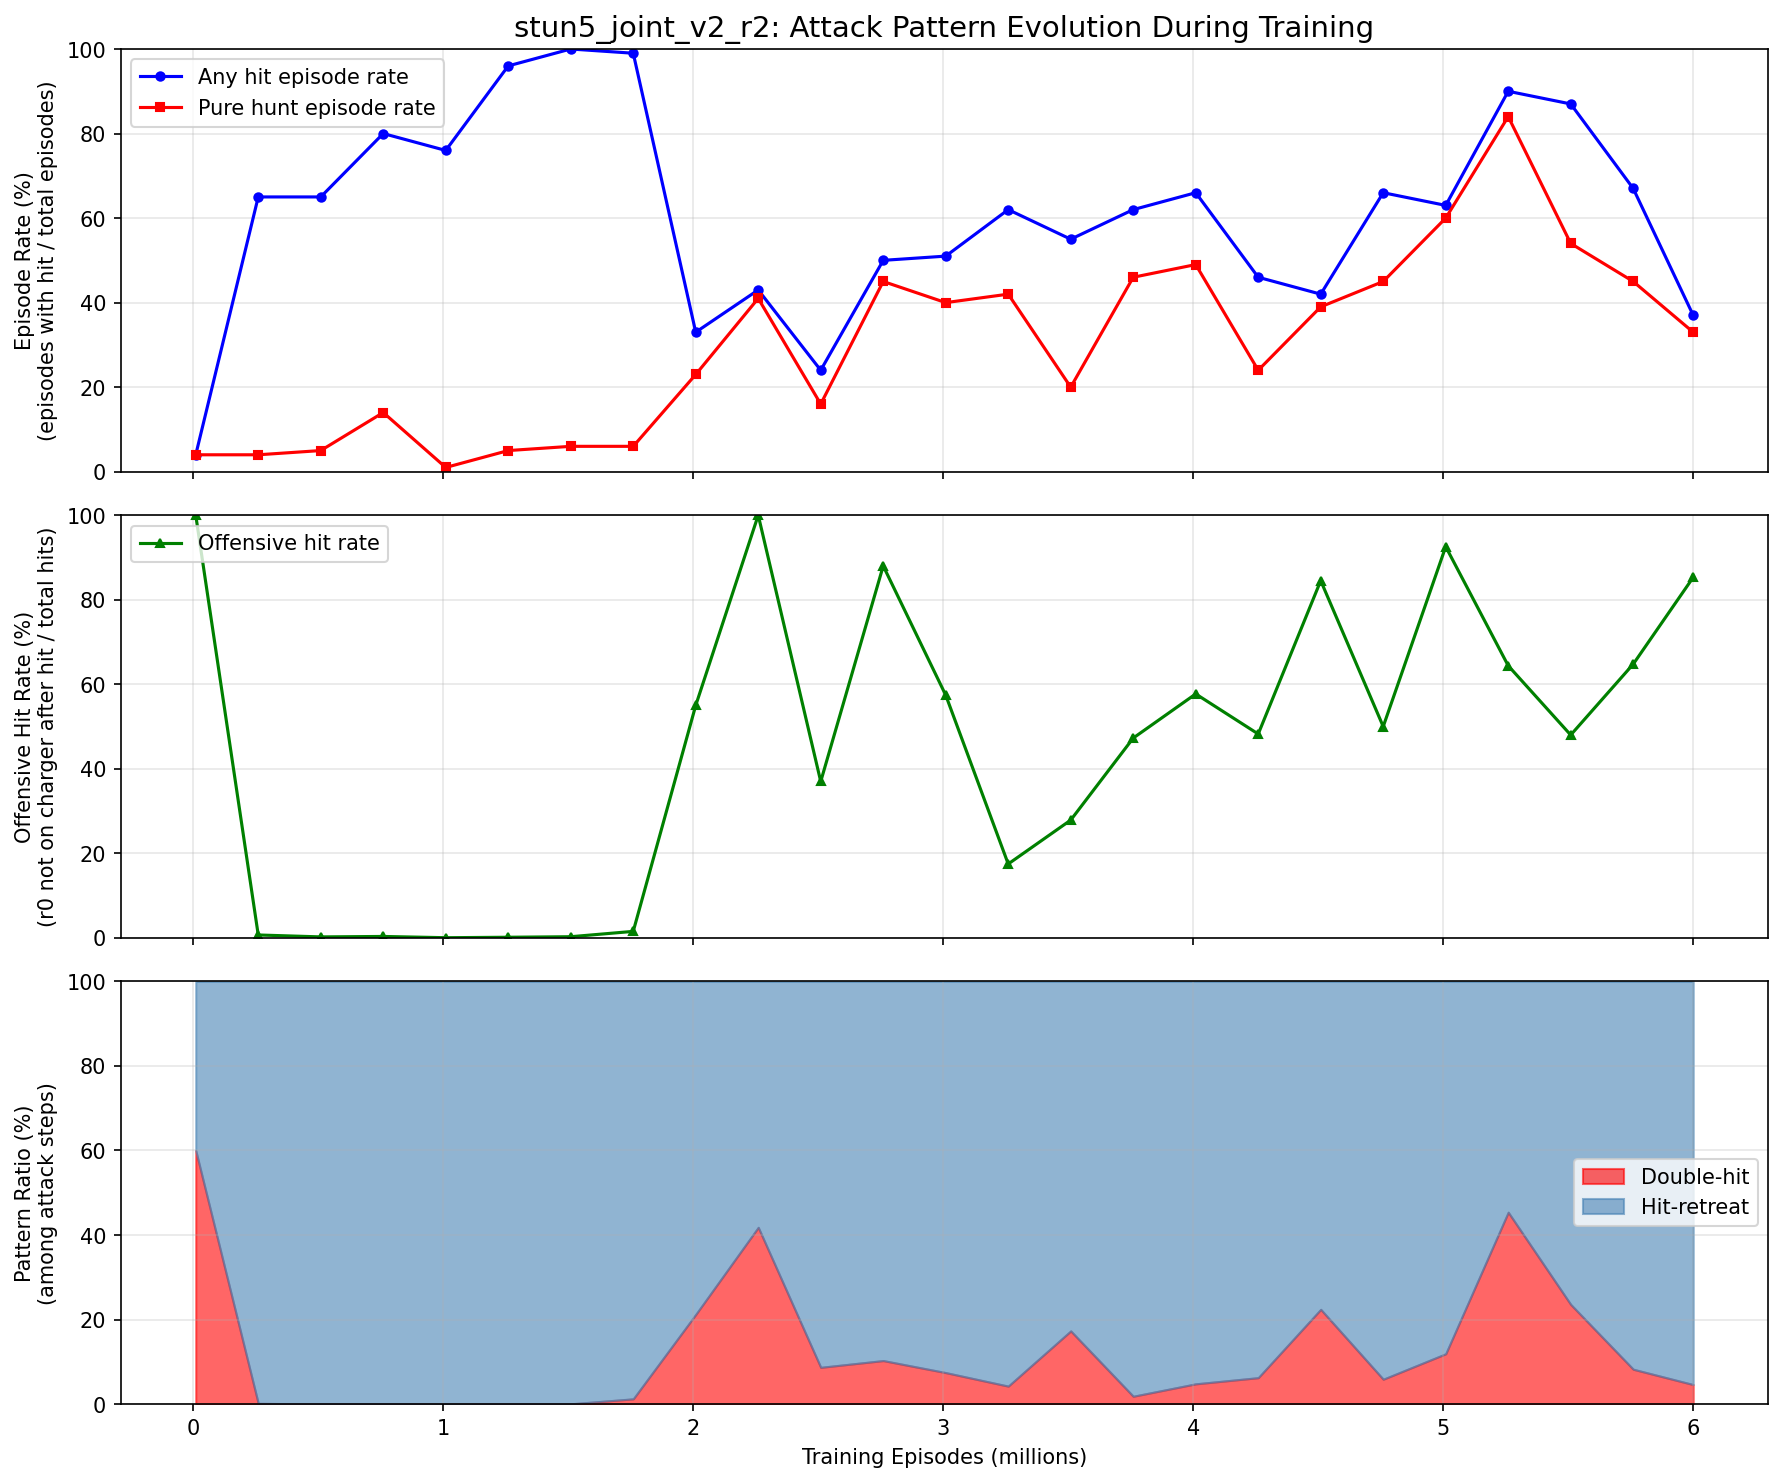

The data file committed next to this chart (first rows):
episode, any_hit_ep_rate, hunt_ep_rate, offensive_rate, double_hit_pct, hit_retreat_pct
10000, 0.04, 0.04, 1, 0.6, 0.4
260000, 0.65, 0.04, 0.006891, 0.001726, 0.9983
510000, 0.65, 0.05, 0.002349, 0.000392, 0.9996
760000, 0.8, 0.14, 0.003395, 0.000600, 0.9994
1010000, 0.76, 0.01, 0.000426, 0.000000, 1
1260000, 0.96, 0.05, 0.001522, 0.000508, 0.9995
1510000, 1, 0.06, 0.002770, 0.000616, 0.9994
1760000, 0.99, 0.06, 0.01541, 0.0124, 0.9876
2010000, 0.33, 0.23, 0.55, 0.2121, 0.7879
2260000, 0.43, 0.41, 1, 0.4182, 0.5818
2510000, 0.24, 0.16, 0.37, 0.08696, 0.913
2760000, 0.5, 0.45, 0.88, 0.1029, 0.8971
3010000, 0.51, 0.4, 0.5743, 0.07447, 0.9255
3260000, 0.62, 0.42, 0.1749, 0.04248, 0.9575
3510000, 0.55, 0.2, 0.2787, 0.1731, 0.8269
3760000, 0.62, 0.46, 0.4727, 0.01852, 0.9815
4010000, 0.66, 0.49, 0.5771, 0.0479, 0.9521
4260000, 0.46, 0.24, 0.4824, 0.0625, 0.9375
4510000, 0.42, 0.39, 0.8451, 0.2241, 0.7759
4760000, 0.66, 0.45, 0.5, 0.05882, 0.9412
5010000, 0.63, 0.6, 0.9255, 0.119, 0.881
5260000, 0.9, 0.84, 0.6439, 0.4539, 0.5461
5510000, 0.87, 0.54, 0.48, 0.2357, 0.7643
5760000, 0.67, 0.45, 0.6476, 0.08247, 0.9175
6000001, 0.37, 0.33, 0.8529, 0.04615, 0.9538
